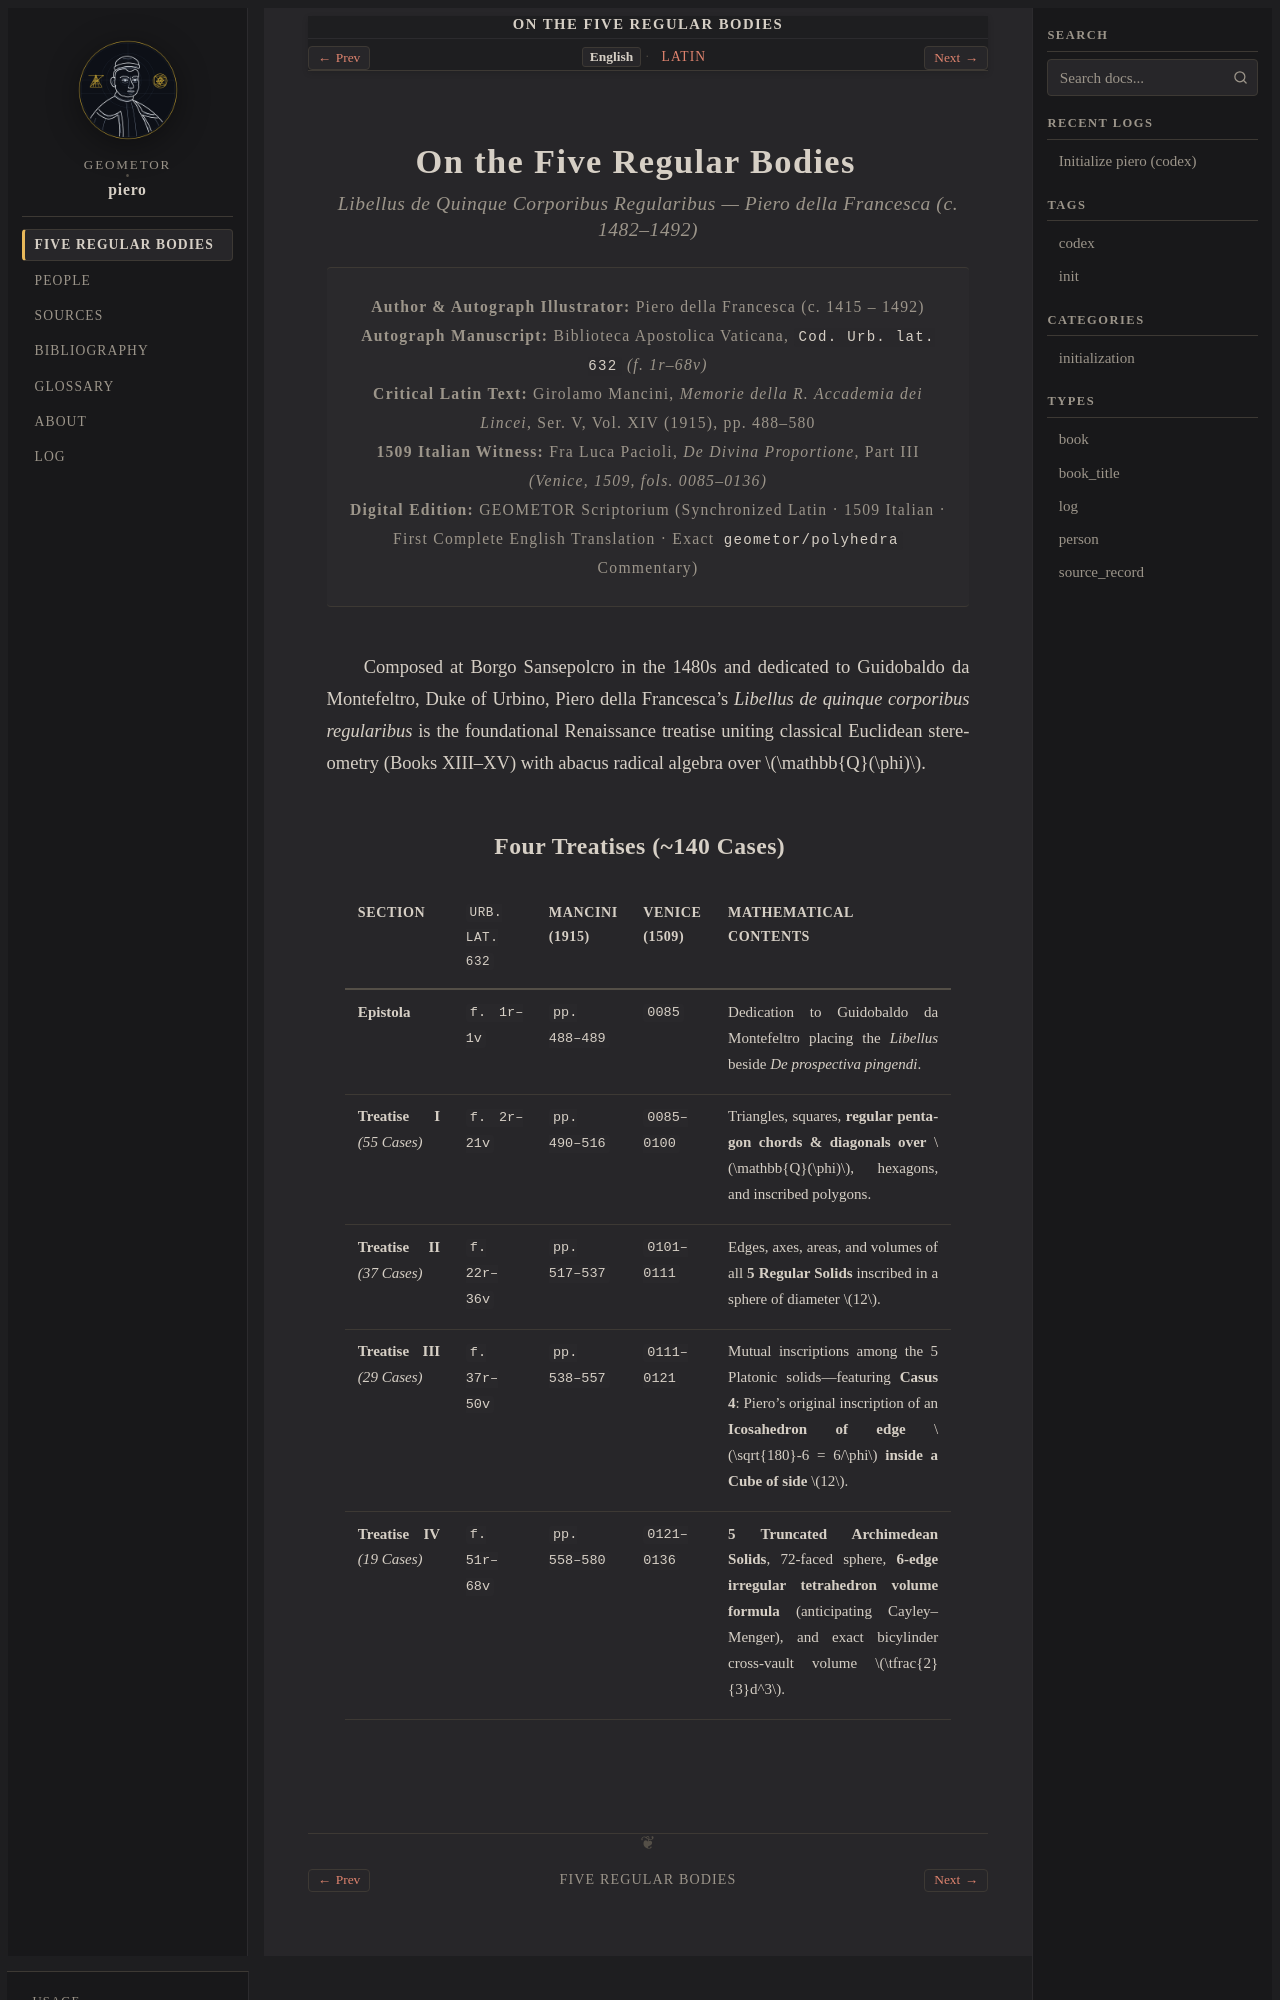

repository: geometor/piero · page: quinque_corporibus/index.html · generator: sphinx

:navigation: header
:order: 1
:type: book
:title: On the Five Regular Bodies
:nav_title: Five Regular Bodies
:breadcrumb_title: Five Regular Bodies
:layout: book
:book_title: On the Five Regular Bodies
:book_subtitle: Libellus de Quinque Corporibus Regularibus — Critical Latin, 1509 Vernacular & First Complete English Edition
:author: Piero della Francesca
:year: c. 1482–1492
:tracks: English: index | Latin: title-la
:excerpt: Piero della Francesca's landmark Renaissance treatise uniting classical Euclidean stereometry with abacus radical algebra, mutual Platonic inscriptions, and Archimedean solids.

.. _quinque_corporibus-index:

==========================
On the Five Regular Bodies
==========================

.. rubric:: *Libellus de Quinque Corporibus Regularibus* — Piero della Francesca (c. 1482–1492)

.. container:: title-page

   | **Author & Autograph Illustrator:** Piero della Francesca (c. 1415 – 1492)
   | **Autograph Manuscript:** Biblioteca Apostolica Vaticana, ``Cod. Urb. lat. 632`` *(f. 1r–68v)*
   | **Critical Latin Text:** Girolamo Mancini, *Memorie della R. Accademia dei Lincei*, Ser. V, Vol. XIV (1915), pp. 488–580
   | **1509 Italian Witness:** Fra Luca Pacioli, *De Divina Proportione*, Part III *(Venice, 1509, fols. 0085–0136)*
   | **Digital Edition:** GEOMETOR Scriptorium (Synchronized Latin · 1509 Italian · First Complete English Translation · Exact ``geometor/polyhedra`` Commentary)

Composed at Borgo Sansepolcro in the 1480s and dedicated to Guidobaldo da Montefeltro, Duke of Urbino, Piero della Francesca's *Libellus de quinque corporibus regularibus* is the foundational Renaissance treatise uniting classical Euclidean stereometry (Books XIII–XV) with abacus radical algebra over :math:`\mathbb{Q}(\phi)`.
